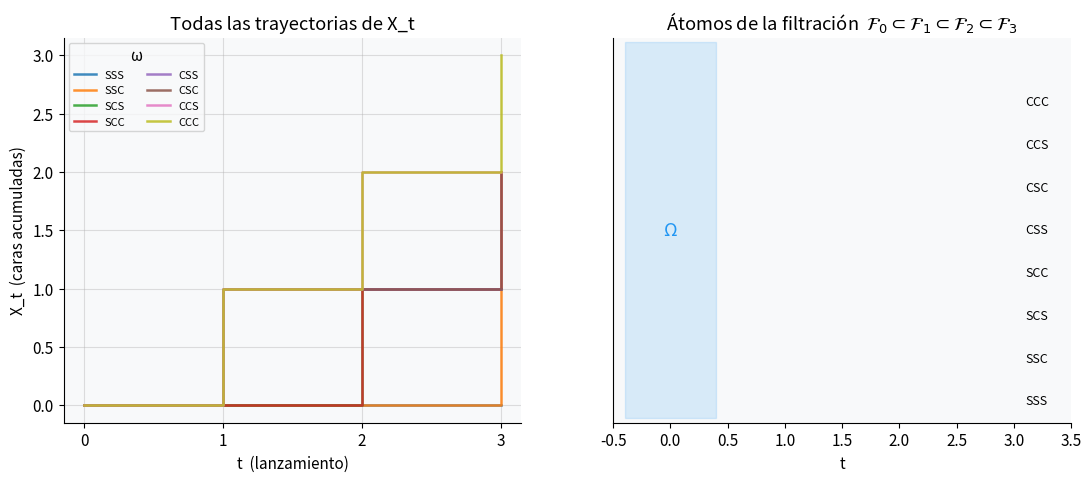

Source code (Python): (Note: this script raises an exception after producing the figure.)
import numpy as np
import matplotlib.pyplot as plt
import matplotlib.gridspec as gridspec
from scipy import stats
from scipy.linalg import expm

np.random.seed(42)

plt.rcParams.update({
    'figure.facecolor': 'white',
    'axes.facecolor': '#f8f9fa',
    'axes.grid': True,
    'grid.alpha': 0.4,
    'axes.spines.top': False,
    'axes.spines.right': False,
    'font.size': 11
})

print("Librerías cargadas.")

# Simulamos todas las trayectorias posibles del proceso X_t = # caras hasta t
from itertools import product

omega = list(product([0, 1], repeat=3))  # 0=seca, 1=cara
trayectorias = np.array([[0, r[0], r[0]+r[1], r[0]+r[1]+r[2]] for r in omega])

fig, axes = plt.subplots(1, 2, figsize=(13, 5))

# Panel izquierdo: todas las trayectorias
colores = plt.cm.tab10(np.linspace(0, 0.8, len(omega)))
for i, (tray, om) in enumerate(zip(trayectorias, omega)):
    label = ''.join(['C' if x else 'S' for x in om])
    axes[0].step(range(4), tray, where='post', color=colores[i], lw=1.8,
                 alpha=0.85, label=label)
axes[0].set_xticks(range(4))
axes[0].set_xlabel('t  (lanzamiento)')
axes[0].set_ylabel('X_t  (caras acumuladas)')
axes[0].set_title('Todas las trayectorias de X_t')
axes[0].legend(fontsize=8, ncol=2, title='ω')

# Panel derecho: átomos de la filtración en t=1 y t=2
ax = axes[1]
ax.set_xlim(-0.5, 3.5)
ax.set_ylim(-0.5, 8.5)
ax.set_title('Átomos de la filtración  $\\mathcal{F}_0 \\subset \\mathcal{F}_1 \\subset \\mathcal{F}_2 \\subset \\mathcal{F}_3$')
ax.set_xlabel('t')
ax.set_yticks([])
ax.grid(False)

etiquetas = ['SSS','SSC','SCS','SCC','CSS','CSC','CCS','CCC']
for i, et in enumerate(etiquetas):
    ax.text(3.1, i, et, va='center', fontsize=9)

# t=0: un solo átomo
ax.add_patch(plt.Rectangle((-0.4, -0.4), 0.8, 8.8, color='#2196F3', alpha=0.15))
ax.text(0, 4, 'Ω', ha='center', va='center', fontsize=13, color='#2196F3')

# t=1: dos átomos (primer lanzamiento S o C)
for rango, color, label in [((-.4,3.6),(4,.4),'#4CAF50','S??'),
                              ((3.6,7.6),(4,4.4),'#E91E63','C??')]:
    pass
ax.add_patch(plt.Rectangle((0.7, -0.4), 0.6, 4.0, color='#4CAF50', alpha=0.15))
ax.add_patch(plt.Rectangle((0.7,  3.6), 0.6, 4.8, color='#E91E63', alpha=0.15))
ax.text(1, 1.5, 'S??', ha='center', va='center', fontsize=10, color='#4CAF50')
ax.text(1, 5.9, 'C??', ha='center', va='center', fontsize=10, color='#E91E63')

# t=2: cuatro átomos
for (y0, h, color, label) in [(-.4,2,'#1565C0','SS?'),(1.6,2,'#388E3C','SC?'),
                               (3.6,2,'#C62828','CS?'),(5.6,2,'#6A1B9A','CC?')]:
    ax.add_patch(plt.Rectangle((1.7, y0), 0.6, h, color=color, alpha=0.15))
    ax.text(2, y0 + h/2, label, ha='center', va='center', fontsize=9, color=color)

ax.set_xticks([0,1,2,3])
plt.tight_layout()
plt.show()

# Proceso: X_t = A * cos(t) + B * sin(t),  A,B ~ N(0,1) iid
# Media: E[X_t] = 0
# Covarianza: Cov(X_s, X_t) = cos(s-t)  (proceso estacionario)

T = np.linspace(0, 4 * np.pi, 300)
n_tray = 6
t_corte = np.pi  # tiempo fijo para ver la distribución marginal

A = np.random.normal(0, 1, n_tray)
B = np.random.normal(0, 1, n_tray)
trayectorias_gp = np.outer(A, np.cos(T)) + np.outer(B, np.sin(T))

# Distribución marginal en t = π
A_mc = np.random.normal(0, 1, 5000)
B_mc = np.random.normal(0, 1, 5000)
X_en_t = A_mc * np.cos(t_corte) + B_mc * np.sin(t_corte)

fig, axes = plt.subplots(1, 2, figsize=(14, 5))

# Trayectorias
for i in range(n_tray):
    axes[0].plot(T, trayectorias_gp[i], lw=1.5, alpha=0.75, label=f'ω_{i+1}')
axes[0].axvline(t_corte, color='black', lw=1.5, ls='--', label=f't = π')
axes[0].set_xlabel('t')
axes[0].set_ylabel('X_t(ω)')
axes[0].set_title('Perspectiva trayectoria: $t \\mapsto X_t(\\omega)$\n'
                   '$X_t = A\\cos(t) + B\\sin(t)$,   $A,B \\sim N(0,1)$')
axes[0].legend(fontsize=8)

# Distribución marginal en t = π
axes[1].hist(X_en_t, bins=50, density=True, color='#2196F3', alpha=0.6, label='Marginal empírica')
xx = np.linspace(-4, 4, 300)
axes[1].plot(xx, stats.norm.pdf(xx, 0, 1), 'r-', lw=2, label='N(0,1) teórica')
axes[1].set_xlabel('$X_{\\pi}(\\omega)$')
axes[1].set_ylabel('Densidad')
axes[1].set_title('Perspectiva variable aleatoria: $\\omega \\mapsto X_{\\pi}(\\omega)$\n'
                   '(corte vertical en $t = \\pi$)')
axes[1].legend()

plt.tight_layout()
plt.show()

# Cuatro procesos: ruido blanco, MA(1), caminata aleatoria, con tendencia
n_obs = 300
theta_ma = 0.7  # parámetro MA(1)

eps = np.random.normal(0, 1, n_obs + 1)

ruido_blanco   = eps[1:]                                          # iid N(0,1)
ma1            = eps[1:] + theta_ma * eps[:-1]                    # MA(1)
caminata       = np.cumsum(np.random.normal(0, 1, n_obs))         # no estacionario
con_tendencia  = 0.05 * np.arange(n_obs) + np.random.normal(0, 1, n_obs)

procesos = [
    (ruido_blanco,  'Ruido blanco $W_t$\n(estrictamente estacionario)',    '#2196F3'),
    (ma1,           f'MA(1): $X_t = W_t + {theta_ma}W_{{t-1}}$\n(débilmente estacionario)', '#4CAF50'),
    (caminata,      'Caminata aleatoria $S_n = \\sum W_i$\n(NO estacionario)', '#E91E63'),
    (con_tendencia, 'Proceso con tendencia $0.05t + W_t$\n(NO estacionario)', '#FF9800'),
]

fig, axes = plt.subplots(2, 4, figsize=(18, 7))

for col, (proc, titulo, color) in enumerate(procesos):
    # Trayectoria
    axes[0, col].plot(proc, color=color, lw=1, alpha=0.85)
    axes[0, col].set_title(titulo, fontsize=9)
    axes[0, col].set_xlabel('t')

    # ACF empírica
    max_lag = 30
    acf_vals = [np.corrcoef(proc[:-lag], proc[lag:])[0, 1] if lag > 0 else 1.0
                for lag in range(max_lag + 1)]
    axes[1, col].bar(range(max_lag + 1), acf_vals, color=color, alpha=0.7, width=0.6)
    axes[1, col].axhline(0, color='black', lw=0.8)
    # Bandas de confianza aproximadas ±1.96/√n
    banda = 1.96 / np.sqrt(n_obs)
    axes[1, col].axhline( banda, color='gray', lw=1, ls='--')
    axes[1, col].axhline(-banda, color='gray', lw=1, ls='--')
    axes[1, col].set_xlabel('Lag h')
    axes[1, col].set_ylabel('ACF' if col == 0 else '')
    axes[1, col].set_ylim(-1.1, 1.1)

axes[0, 0].set_ylabel('X_t')
fig.suptitle('Trayectorias y ACF empírica — procesos estacionarios y no estacionarios',
             fontsize=13, fontweight='bold', y=1.01)
plt.tight_layout()
plt.show()

# ACF teórica vs empírica para MA(1)
sigma2 = 1.0
thetas = [0.3, 0.7, -0.7]
max_lag = 15
lags = np.arange(max_lag + 1)

fig, axes = plt.subplots(1, 3, figsize=(15, 4.5))

for ax, theta in zip(axes, thetas):
    # Teórica
    acf_teo = np.zeros(max_lag + 1)
    acf_teo[0] = 1.0
    acf_teo[1] = theta / (1 + theta**2)

    # Empírica (muestra grande)
    n_sim = 2000
    eps_s = np.random.normal(0, sigma2**0.5, n_sim + 1)
    ma1_s = eps_s[1:] + theta * eps_s[:-1]
    acf_emp = [np.corrcoef(ma1_s[:-h], ma1_s[h:])[0, 1] if h > 0 else 1.0
               for h in lags]

    ax.bar(lags - 0.2, acf_teo, width=0.35, color='#2196F3', alpha=0.8, label='Teórica')
    ax.bar(lags + 0.2, acf_emp, width=0.35, color='#E91E63', alpha=0.6, label='Empírica')
    ax.axhline(0, color='black', lw=0.8)
    ax.set_title(f'MA(1)  θ = {theta}', fontsize=11)
    ax.set_xlabel('Lag h')
    ax.set_ylabel('ACF')
    ax.set_ylim(-1.1, 1.1)
    ax.legend(fontsize=9)

fig.suptitle('ACF teórica vs empírica — proceso MA(1)\n'
             'Ref: Box, Jenkins & Reinsel (2015), Cap. 3',
             fontsize=12, fontweight='bold')
plt.tight_layout()
plt.show()

# SAR(1)_12: X_t = phi*X_{t-12} + W_t
phi12 = 0.65
n_meses = 240  # 20 años
w = np.random.normal(0, 1, n_meses)
x_sar = np.zeros(n_meses)
for t in range(12, n_meses):
    x_sar[t] = phi12 * x_sar[t - 12] + w[t]

# Media móvil anual para mostrar estacionariedad en media
media_movil = np.convolve(x_sar, np.ones(12)/12, mode='valid')

max_lag = 36
acf_sar = [np.corrcoef(x_sar[:-h], x_sar[h:])[0,1] if h > 0 else 1.0
           for h in range(max_lag + 1)]

fig, axes = plt.subplots(1, 3, figsize=(16, 4.5))

axes[0].plot(x_sar, color='#00BCD4', lw=1, alpha=0.8)
axes[0].plot(range(6, 6 + len(media_movil)), media_movil,
             color='black', lw=2, label='Media móvil anual')
axes[0].set_title('Serie SAR(1)₁₂  (precipitación simulada)')
axes[0].set_xlabel('Mes'); axes[0].set_ylabel('X_t')
axes[0].legend(fontsize=9)

axes[1].bar(range(max_lag + 1), acf_sar, color='#00BCD4', alpha=0.75, width=0.6)
axes[1].axhline(0, color='black', lw=0.8)
axes[1].axhline( 1.96/np.sqrt(n_meses), color='gray', lw=1, ls='--')
axes[1].axhline(-1.96/np.sqrt(n_meses), color='gray', lw=1, ls='--')
for lag_s in [12, 24, 36]:
    axes[1].axvline(lag_s, color='#E91E63', lw=1.5, ls=':', alpha=0.7)
axes[1].set_title('ACF — picos en lags múltiplos de 12')
axes[1].set_xlabel('Lag h'); axes[1].set_ylim(-1.1, 1.1)

# Distribución marginal
axes[2].hist(x_sar, bins=35, density=True, color='#00BCD4', alpha=0.6)
xx = np.linspace(x_sar.min(), x_sar.max(), 200)
sigma_teo = np.sqrt(1 / (1 - phi12**2))
axes[2].plot(xx, stats.norm.pdf(xx, 0, sigma_teo), 'r-', lw=2, label='N(0, σ²) teórica')
axes[2].set_title('Distribución marginal')
axes[2].set_xlabel('X_t'); axes[2].legend(fontsize=9)

fig.suptitle('Proceso estacionario con estructura estacional\n'
             'Ref: Montanari et al. (2000), Water Resources Research',
             fontsize=12, fontweight='bold')
plt.tight_layout()
plt.show()

# Matriz de transición (Wilks 2011, adaptada)
#           S     N     L
P_clima = np.array([
    [0.70, 0.20, 0.10],  # desde S
    [0.30, 0.40, 0.30],  # desde N
    [0.20, 0.35, 0.45],  # desde L
])
estados = ['Soleado', 'Nublado', 'Lluvioso']
colores_clima = ['#FFC107', '#90A4AE', '#1565C0']

def simular_cadena(P, n_pasos, estado_inicial=0):
    estados_sim = [estado_inicial]
    for _ in range(n_pasos - 1):
        actual = estados_sim[-1]
        siguiente = np.random.choice(len(P), p=P[actual])
        estados_sim.append(siguiente)
    return np.array(estados_sim)

# Distribución estacionaria: resolver π P = π, sum(π) = 1
eigvals, eigvecs = np.linalg.eig(P_clima.T)
idx_uno = np.argmin(np.abs(eigvals - 1))
pi = np.real(eigvecs[:, idx_uno])
pi = pi / pi.sum()

n_sim = 365
cadena = simular_cadena(P_clima, n_sim)

fig, axes = plt.subplots(1, 3, figsize=(16, 4.5))

# Trayectoria
for i, (nombre, color) in enumerate(zip(estados, colores_clima)):
    mask = cadena == i
    axes[0].scatter(np.where(mask)[0], cadena[mask], color=color, s=8,
                    alpha=0.8, label=nombre)
axes[0].set_yticks([0, 1, 2])
axes[0].set_yticklabels(estados)
axes[0].set_xlabel('Día'); axes[0].set_title('Trayectoria (365 días)')
axes[0].legend(fontsize=9)

# Convergencia a distribución estacionaria
n_pasos_conv = 20
mu0 = np.array([1.0, 0.0, 0.0])  # empezamos en Soleado
distribs = [mu0 @ np.linalg.matrix_power(P_clima, n) for n in range(n_pasos_conv)]
distribs = np.array(distribs)

for i, (nombre, color) in enumerate(zip(estados, colores_clima)):
    axes[1].plot(distribs[:, i], color=color, lw=2, marker='o', markersize=4,
                 label=nombre)
    axes[1].axhline(pi[i], color=color, lw=1, ls='--')
axes[1].set_xlabel('Pasos n')
axes[1].set_ylabel('P(X_n = j | X_0 = Soleado)')
axes[1].set_title('Convergencia a π  (líneas punteadas)')
axes[1].legend(fontsize=9)

# Distribución estacionaria
freq_empirica = np.array([np.mean(cadena == i) for i in range(3)])
x_bar = np.arange(3)
axes[2].bar(x_bar - 0.2, pi, width=0.35, color=[c for c in colores_clima],
            alpha=0.9, label='π teórica')
axes[2].bar(x_bar + 0.2, freq_empirica, width=0.35,
            color=[c for c in colores_clima], alpha=0.4, label='Frec. empírica')
axes[2].set_xticks(x_bar); axes[2].set_xticklabels(estados)
axes[2].set_title('Distribución estacionaria π')
axes[2].legend(fontsize=9)

print("Distribución estacionaria π:")
for e, p in zip(estados, pi):
    print(f"  {e}: {p:.4f}")

fig.suptitle('Cadena de Markov — Modelo climático de 3 estados\n'
             'Ref: Wilks (2011), Statistical Methods in the Atmospheric Sciences, Cap. 8',
             fontsize=12, fontweight='bold')
plt.tight_layout()
plt.show()

def prob_ruina(k, N, p):
    q = 1 - p
    if abs(p - 0.5) < 1e-10:
        return 1 - k / N
    r = q / p
    return (r**k - r**N) / (1 - r**N)

def simular_ruina(k0, N, p, n_sim=1000):
    ruinas = 0
    for _ in range(n_sim):
        k = k0
        while 0 < k < N:
            k += 1 if np.random.random() < p else -1
        if k == 0:
            ruinas += 1
    return ruinas / n_sim

N = 20
k_vals_r = np.arange(1, N)
probs_sim = [0.45, 0.50, 0.55]
colores_r = ['#E91E63', '#607D8B', '#4CAF50']

fig, axes = plt.subplots(1, 2, figsize=(13, 5))

for p, color in zip(probs_sim, colores_r):
    teo = [prob_ruina(k, N, p) for k in k_vals_r]
    sim = [simular_ruina(k, N, p, n_sim=500) for k in k_vals_r]
    axes[0].plot(k_vals_r, teo, color=color, lw=2.5, label=f'p={p} (teórica)')
    axes[0].scatter(k_vals_r, sim, color=color, s=25, alpha=0.5)

axes[0].set_xlabel('Capital inicial k')
axes[0].set_ylabel('P(ruina)')
axes[0].set_title(f'Probabilidad de ruina  (N={N})')
axes[0].legend(fontsize=9)

# Trayectorias
p_tray = 0.48
k0_tray = 10
for _ in range(8):
    tray = [k0_tray]
    while 0 < tray[-1] < N:
        tray.append(tray[-1] + (1 if np.random.random() < p_tray else -1))
    color_t = '#E91E63' if tray[-1] == 0 else '#4CAF50'
    axes[1].plot(tray, lw=1.2, alpha=0.7, color=color_t)

axes[1].axhline(0, color='black', lw=1.5, label='Ruina')
axes[1].axhline(N, color='#4CAF50', lw=1.5, ls='--', label=f'Meta N={N}')
axes[1].set_xlabel('Ronda'); axes[1].set_ylabel('Capital')
axes[1].set_title(f'Trayectorias  (p={p_tray}, k₀={k0_tray})')
axes[1].legend(fontsize=9)

fig.suptitle('Ruina del jugador — estados absorbentes en 0 y N\n'
             'Ref: Feller (1968), Probability Theory and Its Applications, Cap. 14',
             fontsize=12, fontweight='bold')
plt.tight_layout()
plt.show()

import matplotlib.patches as mpatches

# Grafo de 6 páginas (matriz de adyacencia)
# Página i apunta a página j si adj[i,j]=1
adj = np.array([
    [0, 1, 1, 0, 0, 0],
    [0, 0, 1, 1, 0, 0],
    [0, 0, 0, 0, 1, 1],
    [1, 0, 0, 0, 1, 0],
    [0, 0, 0, 0, 0, 1],
    [1, 0, 0, 0, 0, 0],
])
n_pag = adj.shape[0]

# Matriz de transición de links (normalizar filas)
row_sums = adj.sum(axis=1, keepdims=True)
row_sums[row_sums == 0] = 1
M = adj / row_sums

# PageRank con factor de amortiguamiento alpha
alpha = 0.85
P_pr = alpha * M + (1 - alpha) * np.ones((n_pag, n_pag)) / n_pag

# Distribución estacionaria por potencias
pi_pr = np.ones(n_pag) / n_pag
for _ in range(100):
    pi_pr = pi_pr @ P_pr

# Convergencia
distribs_pr = [np.ones(n_pag) / n_pag]
for _ in range(30):
    distribs_pr.append(distribs_pr[-1] @ P_pr)
distribs_pr = np.array(distribs_pr)

fig, axes = plt.subplots(1, 2, figsize=(13, 5))

# PageRank final
colores_pr = plt.cm.RdYlGn(pi_pr / pi_pr.max())
bars = axes[0].bar(range(n_pag), pi_pr, color=colores_pr, edgecolor='white', lw=0.5)
axes[0].set_xticks(range(n_pag))
axes[0].set_xticklabels([f'Pág {i+1}' for i in range(n_pag)])
axes[0].set_ylabel('PageRank (π)')
axes[0].set_title(f'Distribución estacionaria = PageRank  (α={alpha})')
for bar, v in zip(bars, pi_pr):
    axes[0].text(bar.get_x() + bar.get_width()/2, v + 0.002,
                 f'{v:.3f}', ha='center', fontsize=9)

# Convergencia
for i in range(n_pag):
    axes[1].plot(distribs_pr[:, i], lw=2, label=f'Pág {i+1}',
                 color=plt.cm.tab10(i/n_pag))
    axes[1].axhline(pi_pr[i], lw=0.8, ls='--', color=plt.cm.tab10(i/n_pag))
axes[1].set_xlabel('Iteración'); axes[1].set_ylabel('π_i^(n)')
axes[1].set_title('Convergencia de la distribución')
axes[1].legend(fontsize=8, ncol=2)

fig.suptitle('PageRank como distribución estacionaria de una cadena de Markov\n'
             'Ref: Brin & Page (1998), Computer Networks 30(1-7)',
             fontsize=12, fontweight='bold')
plt.tight_layout()
plt.show()

# Proceso de nacimiento y muerte: cola M/M/1
# Estados: número de clientes en sistema  {0, 1, 2, ..., S_max}
# Tasa de llegada λ, tasa de servicio μ
# Referencia: Kleinrock, L. (1975). Queueing Systems Vol. 1. Wiley.

lam = 2.5   # llegadas por minuto
mu  = 3.0   # atenciones por minuto
S   = 8     # estados: 0..S

# Generador Q
Q = np.zeros((S+1, S+1))
for i in range(S+1):
    if i < S:
        Q[i, i+1] = lam
    if i > 0:
        Q[i, i-1] = mu
    Q[i, i] = -Q[i, :].sum()

# Distribución estacionaria analítica M/M/1
rho = lam / mu
pi_mm1 = np.array([(1 - rho) * rho**k for k in range(S+1)])
pi_mm1 /= pi_mm1.sum()  # truncada

# Evolución temporal: P(t) = exp(Qt)
t_vals = np.linspace(0, 5, 200)
p0 = np.zeros(S+1); p0[0] = 1.0  # empezamos vacíos
distribs_ct = np.array([p0 @ expm(Q * t) for t in t_vals])

# Simulación de trayectoria
def simular_mm1(lam, mu, T_max, estado_inicial=0):
    t, s = 0, estado_inicial
    tiempos, estados = [0], [s]
    while t < T_max:
        tasa_salida = (lam if s >= 0 else 0) + (mu if s > 0 else 0)
        if tasa_salida == 0:
            break
        dt = np.random.exponential(1 / tasa_salida)
        t += dt
        if t > T_max:
            break
        if s == 0:
            s += 1
        else:
            s += 1 if np.random.random() < lam / tasa_salida else -1
        tiempos.append(t)
        estados.append(s)
    return np.array(tiempos), np.array(estados)

t_tray, s_tray = simular_mm1(lam, mu, T_max=10)

fig, axes = plt.subplots(1, 3, figsize=(16, 4.5))

axes[0].step(t_tray, s_tray, where='post', color='#9C27B0', lw=1.5)
axes[0].set_xlabel('t (min)'); axes[0].set_ylabel('Clientes en sistema')
axes[0].set_title(f'Trayectoria M/M/1  (λ={lam}, μ={mu})')

for i in range(0, S+1, 2):
    axes[1].plot(t_vals, distribs_ct[:, i], lw=1.8, label=f'k={i}')
    axes[1].axhline(pi_mm1[i], lw=0.8, ls='--')
axes[1].set_xlabel('t'); axes[1].set_ylabel('P(X_t = k | X_0 = 0)')
axes[1].set_title('Convergencia a π  (ec. Kolmogorov forward)')
axes[1].legend(fontsize=8, ncol=2)

axes[2].bar(range(S+1), pi_mm1, color='#9C27B0', alpha=0.7)
axes[2].set_xlabel('k (clientes)'); axes[2].set_ylabel('π_k')
axes[2].set_title(f'Dist. estacionaria M/M/1  (ρ = λ/μ = {rho:.2f})')

fig.suptitle('Cola M/M/1 — proceso de nacimiento y muerte\n'
             'Ref: Kleinrock (1975), Queueing Systems Vol. 1, Wiley',
             fontsize=12, fontweight='bold')
plt.tight_layout()
plt.show()

def simular_poisson_homogeneo(lam, T):
    """Tiempos de llegada de un PP homogéneo en [0,T]."""
    tiempos = []
    t = 0
    while True:
        t += np.random.exponential(1 / lam)
        if t > T:
            break
        tiempos.append(t)
    return np.array(tiempos)

def simular_poisson_no_homogeneo(lam_func, lam_max, T):
    """Thinning: simular PP no homogéneo por aceptación-rechazo."""
    candidatos = simular_poisson_homogeneo(lam_max, T)
    aceptados = [t for t in candidatos
                 if np.random.random() < lam_func(t) / lam_max]
    return np.array(aceptados)

T_sim = 20
lam_hom = 3.0

# Tasa no homogénea: modelo de llamadas telefónicas (pico al mediodía)
# λ(t) = 2 + 4*sin²(πt/24) — mayor tasa a t=12
lam_func = lambda t: 1.5 + 3 * np.sin(np.pi * t / T_sim)**2
lam_max  = 4.5

arr_hom  = simular_poisson_homogeneo(lam_hom, T_sim)
arr_nhom = simular_poisson_no_homogeneo(lam_func, lam_max, T_sim)

t_grid = np.linspace(0, T_sim, 300)

fig, axes = plt.subplots(2, 2, figsize=(14, 8))

# PP homogéneo: proceso de conteo
conteo_hom = np.arange(len(arr_hom) + 1)
t_hom = np.concatenate([[0], arr_hom])
axes[0,0].step(t_hom, conteo_hom, where='post', color='#2196F3', lw=2)
axes[0,0].set_xlabel('t'); axes[0,0].set_ylabel('N(t)')
axes[0,0].set_title(f'PP homogéneo  λ={lam_hom}  →  {len(arr_hom)} eventos')

# Intervalos entre llegadas: deben ser Exp(λ)
if len(arr_hom) > 1:
    interarribos = np.diff(np.concatenate([[0], arr_hom]))
    axes[0,1].hist(interarribos, bins=20, density=True,
                   color='#2196F3', alpha=0.6, label='Empírico')
    xx = np.linspace(0, interarribos.max(), 200)
    axes[0,1].plot(xx, stats.expon.pdf(xx, scale=1/lam_hom),
                   'r-', lw=2, label=f'Exp({lam_hom})')
    axes[0,1].set_xlabel('Interarribo'); axes[0,1].set_ylabel('Densidad')
    axes[0,1].set_title('Interarribos ~ Exp(λ)')
    axes[0,1].legend(fontsize=9)

# PP no homogéneo: tasa y proceso de conteo
ax_tasa = axes[1,0].twinx()
conteo_nhom = np.arange(len(arr_nhom) + 1)
t_nhom = np.concatenate([[0], arr_nhom])
axes[1,0].step(t_nhom, conteo_nhom, where='post', color='#E91E63', lw=2, label='N(t)')
ax_tasa.plot(t_grid, lam_func(t_grid), color='#FF9800', lw=2, ls='--', label='λ(t)')
axes[1,0].set_xlabel('t'); axes[1,0].set_ylabel('N(t)', color='#E91E63')
ax_tasa.set_ylabel('λ(t)', color='#FF9800')
axes[1,0].set_title(f'PP no homogéneo  →  {len(arr_nhom)} eventos')

# Verificación: N(t) ~ Poisson(Λ(t))
n_rep = 1000
t_check = T_sim / 2
Lambda_t = np.trapz(lam_func(np.linspace(0, t_check, 500)),
                    np.linspace(0, t_check, 500))
counts = [len(simular_poisson_no_homogeneo(lam_func, lam_max, t_check))
          for _ in range(n_rep)]
k_max = max(counts)
axes[1,1].hist(counts, bins=range(k_max+2), density=True, align='left',
               color='#E91E63', alpha=0.6, label='Empírico')
k_vals_p = np.arange(k_max+1)
axes[1,1].plot(k_vals_p, stats.poisson.pmf(k_vals_p, Lambda_t),
               'ko-', markersize=5, lw=1.5, label=f'Poisson(Λ={Lambda_t:.1f})')
axes[1,1].set_xlabel(f'N(t={t_check})')
axes[1,1].set_title(f'Verificación: N(t) ~ Poisson(Λ(t))')
axes[1,1].legend(fontsize=9)

fig.suptitle('Proceso de Poisson homogéneo y no homogéneo\n'
             'Ref: Cox & Lewis (1966), The Statistical Analysis of Series of Events',
             fontsize=12, fontweight='bold')
plt.tight_layout()
plt.show()

# Construcción por límite de caminatas aleatorias
T_bm = 1.0
n_tray_bm = 5

fig, axes = plt.subplots(1, 3, figsize=(16, 5))

colores_bm = plt.cm.tab10(np.linspace(0, 0.8, n_tray_bm))

for n_pasos in [20, 100, 1000]:
    ax_idx = [20, 100, 1000].index(n_pasos)
    dt = T_bm / n_pasos
    t_bm = np.linspace(0, T_bm, n_pasos + 1)
    for i in range(n_tray_bm):
        inc = np.random.normal(0, np.sqrt(dt), n_pasos)
        W = np.concatenate([[0], np.cumsum(inc)])
        axes[ax_idx].plot(t_bm, W, lw=1.2, alpha=0.8, color=colores_bm[i])
    axes[ax_idx].set_xlabel('t')
    axes[ax_idx].set_ylabel('W_t')
    axes[ax_idx].set_title(f'n = {n_pasos} pasos  (Δt = {dt:.4f})')

fig.suptitle('Movimiento Browniano — construcción por caminatas aleatorias\n'
             'Ref: Wiener (1923), Journal of Mathematics and Physics',
             fontsize=12, fontweight='bold')
plt.tight_layout()
plt.show()

def variacion_cuadratica(W, t_vals):
    """Variación cuadrática empírica de una trayectoria."""
    return np.cumsum(np.diff(W)**2)

def variacion_primera(W):
    """Variación de primer orden."""
    return np.cumsum(np.abs(np.diff(W)))

n_bm = 5000
T_bm2 = 1.0
dt_bm = T_bm2 / n_bm
t_bm2 = np.linspace(0, T_bm2, n_bm + 1)

fig, axes = plt.subplots(1, 3, figsize=(16, 4.5))

n_tray_var = 4
for i in range(n_tray_var):
    inc = np.random.normal(0, np.sqrt(dt_bm), n_bm)
    W_i = np.concatenate([[0], np.cumsum(inc)])
    vc  = variacion_cuadratica(W_i, t_bm2)
    vp  = variacion_primera(W_i)
    axes[0].plot(t_bm2, W_i, lw=1, alpha=0.7)
    axes[1].plot(t_bm2[1:], vc, lw=1.5, alpha=0.8)
    axes[2].plot(t_bm2[1:], vp, lw=1.5, alpha=0.8)

axes[1].plot(t_bm2, t_bm2, 'k--', lw=2.5, label='[W]_t = t  (teórica)')
axes[1].legend(fontsize=9)

axes[0].set_title('Trayectorias W_t')
axes[0].set_xlabel('t'); axes[0].set_ylabel('W_t')
axes[1].set_title('Variación cuadrática  [W]_t → t')
axes[1].set_xlabel('t')
axes[2].set_title('Variación de primer orden → ∞')
axes[2].set_xlabel('t')

fig.suptitle('Variación cuadrática y variación de primer orden del MB\n'
             'Ref: Karatzas & Shreve (1991), Teorema 2.9.18',
             fontsize=12, fontweight='bold')
plt.tight_layout()
plt.show()

mu_bm  = 0.1
sigma_bm = 0.3
S0 = 100.0
T_fin = 1.0
n_bm3 = 252  # días hábiles
dt3 = T_fin / n_bm3
t3 = np.linspace(0, T_fin, n_bm3 + 1)
n_tray3 = 8

fig, axes = plt.subplots(1, 3, figsize=(16, 5))

S_finales = []
for i in range(n_tray3):
    inc = np.random.normal(0, np.sqrt(dt3), n_bm3)
    W_i = np.concatenate([[0], np.cumsum(inc)])

    # MB con deriva
    X_i = mu_bm * t3 + sigma_bm * W_i
    axes[0].plot(t3, X_i, lw=1.2, alpha=0.75)

    # GBM
    S_i = S0 * np.exp((mu_bm - 0.5 * sigma_bm**2) * t3 + sigma_bm * W_i)
    axes[1].plot(t3, S_i, lw=1.2, alpha=0.75)
    S_finales.append(S_i[-1])

axes[0].axline((0,0), slope=mu_bm, color='black', lw=2, ls='--', label=f'Deriva μ={mu_bm}')
axes[0].set_title(f'MB con deriva  μ={mu_bm}, σ={sigma_bm}')
axes[0].set_xlabel('t'); axes[0].set_ylabel('X_t')
axes[0].legend(fontsize=9)

# Precio esperado
axes[1].plot(t3, S0 * np.exp(mu_bm * t3), 'k--', lw=2,
             label=f'E[S_t] = S₀ e^{{μt}}')
axes[1].set_title(f'MB Geométrico  (Black-Scholes)\nS₀={S0}, μ={mu_bm}, σ={sigma_bm}')
axes[1].set_xlabel('t'); axes[1].set_ylabel('S_t')
axes[1].legend(fontsize=9)

# Distribución de S_T: log-normal
n_mc = 10000
W_T = np.random.normal(0, np.sqrt(T_fin), n_mc)
S_T = S0 * np.exp((mu_bm - 0.5*sigma_bm**2)*T_fin + sigma_bm*W_T)
axes[2].hist(S_T, bins=60, density=True, color='#9C27B0', alpha=0.6, label='Empírico')
xx = np.linspace(S_T.min(), np.percentile(S_T, 99), 300)
mu_ln  = np.log(S0) + (mu_bm - 0.5*sigma_bm**2)*T_fin
sig_ln = sigma_bm * np.sqrt(T_fin)
axes[2].plot(xx, stats.lognorm.pdf(xx, s=sig_ln, scale=np.exp(mu_ln)),
             'r-', lw=2, label='Log-normal teórica')
axes[2].set_xlabel('S_T'); axes[2].set_ylabel('Densidad')
axes[2].set_title('Distribución de S_T  (log-normal)')
axes[2].legend(fontsize=9)

fig.suptitle('MB con deriva y Movimiento Browniano Geométrico\n'
             'Ref: Black & Scholes (1973), Journal of Political Economy 81(3)',
             fontsize=12, fontweight='bold')
plt.tight_layout()
plt.show()

# Tres ejemplos clásicos de martingalas
n_mart = 500
n_tray_m = 6

fig, axes = plt.subplots(1, 3, figsize=(16, 5))
colores_m = plt.cm.tab10(np.linspace(0, 0.8, n_tray_m))

for i in range(n_tray_m):
    xi = np.random.choice([-1, 1], size=n_mart)
    S  = np.concatenate([[0], np.cumsum(xi)])           # 1. Caminata simétrica
    S2 = S**2 - np.arange(n_mart + 1)                  # 2. S_n^2 - n
    E  = np.exp(0.5 * S - 0.5 * np.log(np.cosh(0.5)) * np.arange(n_mart+1))  # 3. Exponencial

    axes[0].plot(S,  lw=1, alpha=0.7, color=colores_m[i])
    axes[1].plot(S2, lw=1, alpha=0.7, color=colores_m[i])
    axes[2].plot(E,  lw=1, alpha=0.7, color=colores_m[i])

for ax, titulo, ref in zip(axes,
    ['$S_n$ = caminata aleatoria simétrica\n$E[S_n|\\mathcal{F}_{n-1}] = S_{n-1}$',
     '$S_n^2 - n$  (martingala de cuadrado)\n$E[S_n^2 - n|\\mathcal{F}_{n-1}] = S_{n-1}^2 - (n-1)$',
     'Martingala exponencial\n$E[e^{\\theta S_n}/\\phi(\\theta)^n|\\mathcal{F}_{n-1}] = M_{n-1}$'],
    ['', '', '']):
    ax.axhline(0, color='black', lw=1, ls='--')
    ax.set_title(titulo, fontsize=9)
    ax.set_xlabel('n')

fig.suptitle('Tres martingalas clásicas\n'
             'Ref: Doob (1953), Stochastic Processes, Wiley',
             fontsize=12, fontweight='bold')
plt.tight_layout()
plt.show()

# Teorema de parada opcional: E[S_τ] = E[S_0] = 0
# τ = tiempo de ruina o meta en la caminata simétrica
# Por OST: E[S_τ] = 0, lo que implica P(llegar a N antes de 0) = k/N

N_ost = 10
n_rep_ost = 3000
k_vals_ost = range(1, N_ost)

prob_meta_sim = []
prob_meta_teo = []
E_tau_sim = []

for k0 in k_vals_ost:
    llega_meta = 0
    tiempos_parada = []
    for _ in range(n_rep_ost):
        k = k0
        t_stop = 0
        while 0 < k < N_ost:
            k += np.random.choice([-1, 1])
            t_stop += 1
        if k == N_ost:
            llega_meta += 1
        tiempos_parada.append(t_stop)
    prob_meta_sim.append(llega_meta / n_rep_ost)
    prob_meta_teo.append(k0 / N_ost)          # por OST
    E_tau_sim.append(np.mean(tiempos_parada))

E_tau_teo = [k * (N_ost - k) for k in k_vals_ost]  # E[τ] = k(N-k)

fig, axes = plt.subplots(1, 2, figsize=(12, 4.5))

axes[0].plot(k_vals_ost, prob_meta_teo, 'k--', lw=2, label='k/N  (OST teórica)')
axes[0].scatter(k_vals_ost, prob_meta_sim, color='#2196F3', s=60, zorder=5, label='Simulación')
axes[0].set_xlabel('Capital inicial k')
axes[0].set_ylabel('P(llegar a N antes de 0)')
axes[0].set_title(f'Teorema de Parada Opcional  (N={N_ost})')
axes[0].legend()

axes[1].plot(k_vals_ost, E_tau_teo, 'k--', lw=2, label='k(N-k)  (teórico)')
axes[1].scatter(k_vals_ost, E_tau_sim, color='#E91E63', s=60, zorder=5, label='Simulación')
axes[1].set_xlabel('Capital inicial k')
axes[1].set_ylabel('E[τ]  (pasos esperados)')
axes[1].set_title('Tiempo esperado de parada')
axes[1].legend()

fig.suptitle('Teorema de Parada Opcional — caminata aleatoria simétrica\n'
             'Ref: Durrett (2019), Probability: Theory and Examples, Cap. 5',
             fontsize=12, fontweight='bold')
plt.tight_layout()
plt.show()

# Verificación numérica de la fórmula de Itô
# f(W_t) = W_t^2  →  d(W_t^2) = 2 W_t dW_t + dt
# Integrando: W_t^2 = 2 ∫_0^t W_s dW_s + t
# Por lo tanto: ∫_0^t W_s dW_s = (W_t^2 - t) / 2

n_ito = 10000
T_ito = 1.0
dt_ito = T_ito / n_ito
t_ito = np.linspace(0, T_ito, n_ito + 1)

n_rep_ito = 500
integral_ito_vals = []
formula_vals = []

for _ in range(n_rep_ito):
    dW = np.random.normal(0, np.sqrt(dt_ito), n_ito)
    W  = np.concatenate([[0], np.cumsum(dW)])

    # Integral de Itô numérica: suma de W_{t_k} * ΔW_k  (punto izquierdo)
    integral_ito = np.sum(W[:-1] * dW)
    formula_ito  = (W[-1]**2 - T_ito) / 2

    integral_ito_vals.append(integral_ito)
    formula_vals.append(formula_ito)

fig, axes = plt.subplots(1, 3, figsize=(16, 4.5))

# Scatter: integral numérica vs fórmula
axes[0].scatter(formula_vals, integral_ito_vals, alpha=0.3, s=15, color='#9C27B0')
lims = [min(formula_vals+integral_ito_vals), max(formula_vals+integral_ito_vals)]
axes[0].plot(lims, lims, 'r--', lw=2, label='y = x')
axes[0].set_xlabel('$(W_T^2 - T)/2$  (fórmula de Itô)')
axes[0].set_ylabel('$\\int_0^T W_s\\, dW_s$  (numérica)')
axes[0].set_title('Verificación: fórmula de Itô')
axes[0].legend()

# Distribución de la integral
axes[1].hist(integral_ito_vals, bins=40, density=True,
             color='#9C27B0', alpha=0.6, label='Integral de Itô')
axes[1].set_xlabel('$\\int_0^1 W_s\\, dW_s$')
axes[1].set_ylabel('Densidad')
axes[1].set_title('Distribución de $\\int_0^1 W_s\\, dW_s = (W_1^2 - 1)/2$')

# EDE: Ornstein-Uhlenbeck  dX_t = -θ X_t dt + σ dW_t
# Solución: X_t = X_0 e^{-θt} + σ ∫_0^t e^{-θ(t-s)} dW_s
theta_ou = 2.0
sigma_ou = 1.0
x0_ou    = 3.0
n_ou = 2000; dt_ou = T_ito / n_ou
t_ou = np.linspace(0, T_ito * 3, n_ou * 3 + 1)

for _ in range(6):
    dW_ou = np.random.normal(0, np.sqrt(dt_ou), len(t_ou) - 1)
    X_ou  = np.zeros(len(t_ou))
    X_ou[0] = x0_ou
    for j in range(1, len(t_ou)):
        X_ou[j] = X_ou[j-1] - theta_ou * X_ou[j-1] * dt_ou + sigma_ou * dW_ou[j-1]
    axes[2].plot(t_ou, X_ou, lw=1, alpha=0.7)

sigma_est = sigma_ou / np.sqrt(2 * theta_ou)
axes[2].axhline(0, color='black', lw=1.5, ls='--', label='Media estacionaria')
axes[2].axhline( 2*sigma_est, color='gray', lw=1, ls=':', label='±2σ∞')
axes[2].axhline(-2*sigma_est, color='gray', lw=1, ls=':')
axes[2].set_xlabel('t'); axes[2].set_ylabel('X_t')
axes[2].set_title(f'Ornstein-Uhlenbeck  θ={theta_ou}, σ={sigma_ou}\n'
                  f'$dX_t = -\\theta X_t dt + \\sigma dW_t$')
axes[2].legend(fontsize=9)

fig.suptitle('Cálculo estocástico — fórmula de Itô y EDE Ornstein-Uhlenbeck\n'
             'Ref: Itô (1951), Memoirs AMS 4  |  Uhlenbeck & Ornstein (1930), Phys Rev 36',
             fontsize=12, fontweight='bold')
plt.tight_layout()
plt.show()

# Comparación: Itô vs Stratonovich en una EDE simple
# dX_t = X_t dW_t
# Solución Itô:         X_t = X_0 exp(W_t - t/2)
# Solución Stratonovich: X_t = X_0 exp(W_t)
# La diferencia es exactamente la corrección de Itô: -t/2

n_comp = 5000
T_comp = 1.0
dt_comp = T_comp / n_comp
n_tray_comp = 5

fig, axes = plt.subplots(1, 2, figsize=(13, 5))
t_comp = np.linspace(0, T_comp, n_comp + 1)

for _ in range(n_tray_comp):
    dW_c = np.random.normal(0, np.sqrt(dt_comp), n_comp)
    W_c  = np.concatenate([[0], np.cumsum(dW_c)])
    X_ito = np.exp(W_c - 0.5 * t_comp)    # solución Itô
    X_str = np.exp(W_c)                    # solución Stratonovich
    axes[0].plot(t_comp, X_ito, lw=1.2, alpha=0.75)
    axes[1].plot(t_comp, X_str, lw=1.2, alpha=0.75)

# Medias esperadas
axes[0].plot(t_comp, np.ones_like(t_comp), 'k--', lw=2,
             label='$E[X_t^{\\text{Itô}}] = X_0 = 1$')
axes[1].plot(t_comp, np.exp(0.5 * t_comp), 'k--', lw=2,
             label='$E[X_t^{\\text{Str}}] = e^{t/2}$')

for ax, titulo in zip(axes, ['Integral de Itô', 'Integral de Stratonovich']):
    ax.set_xlabel('t'); ax.set_ylabel('X_t')
    ax.set_title(f'{titulo}\n$dX_t = X_t\\, dW_t$')
    ax.legend(fontsize=9)

fig.suptitle('Itô vs Stratonovich — la corrección importa\n'
             'Ref: Øksendal (2003), Stochastic Differential Equations, Springer, Cap. 3',
             fontsize=12, fontweight='bold')
plt.tight_layout()
plt.show()
